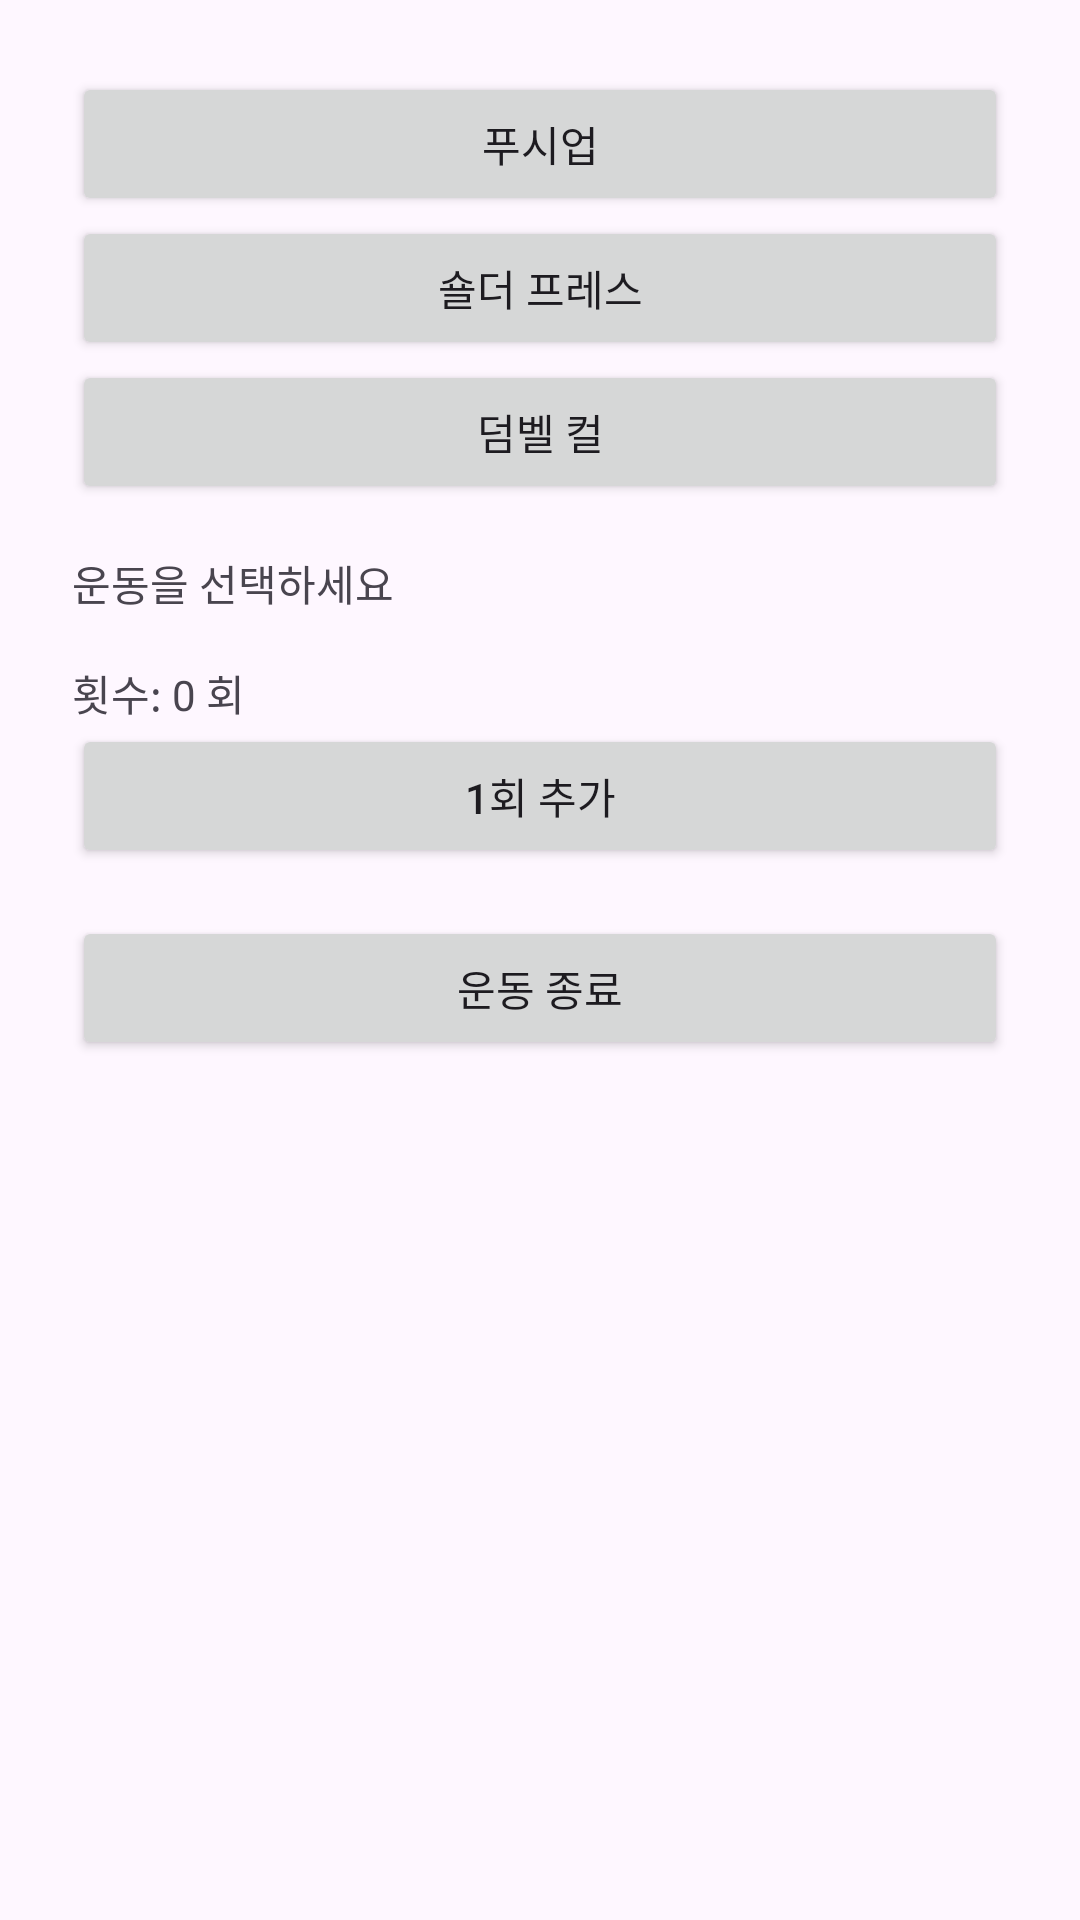

Write the Android layout XML for this screen, with the resource values it uses.
<!-- AndroidManifest.xml: application theme Theme.FitMate -->
<!-- res/layout/activity_upper_body.xml -->
<ScrollView xmlns:android="http://schemas.android.com/apk/res/android"
    android:layout_width="match_parent" android:layout_height="match_parent">

    <LinearLayout android:orientation="vertical" android:padding="24dp"
        android:layout_width="match_parent" android:layout_height="wrap_content">

        <Button android:id="@+id/pushupButton" android:text="푸시업"
            android:layout_width="match_parent" android:layout_height="wrap_content"/>
        <Button android:id="@+id/shoulderButton" android:text="숄더 프레스"
            android:layout_width="match_parent" android:layout_height="wrap_content"/>
        <Button android:id="@+id/curlButton" android:text="덤벨 컬"
            android:layout_width="match_parent" android:layout_height="wrap_content"
            android:layout_marginBottom="16dp"/>

        <TextView android:id="@+id/exerciseInfo" android:text="운동을 선택하세요"
            android:layout_width="wrap_content" android:layout_height="wrap_content"
            android:layout_marginBottom="16dp"/>

        <TextView android:id="@+id/countText" android:text="횟수: 0 회"
            android:layout_width="wrap_content" android:layout_height="wrap_content"/>
        <Button android:id="@+id/countButton" android:text="1회 추가"
            android:layout_width="match_parent" android:layout_height="wrap_content"/>
        <Button android:id="@+id/finishButton" android:text="운동 종료"
            android:layout_width="match_parent" android:layout_height="wrap_content"
            android:layout_marginTop="16dp"/>
    </LinearLayout>
</ScrollView>
<!-- resources referenced by this layout -->
<resources>
  <style name="Theme.FitMate" parent="Theme.Material3.DayNight.NoActionBar">
          <item name="colorPrimary">@color/primary</item>
          <item name="colorSecondary">@color/secondary</item>
          <item name="android:statusBarColor" tools:targetApi="l">@android:color/transparent</item>
      </style>
  <color name="primary">#6200EE</color>
  <color name="secondary">#03DAC6</color>
</resources>
